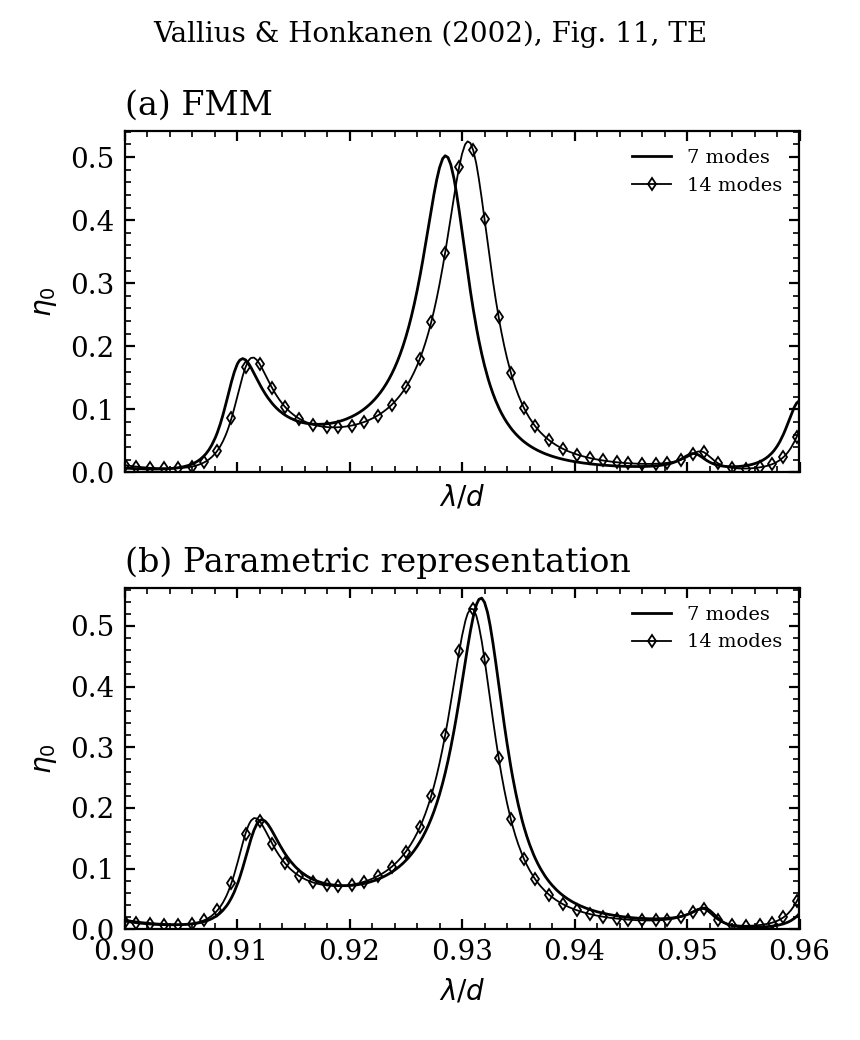

Data behind this chart, as committed beside it:
figure, method, modes, harmonics, eigen_dimension, quadrature_actual, wavelength, evaluation_wavelength, T0, T, R, A, max_boundary_condition
11, fmm, 7, 15, 15, 0, 0.9, 0.9, 0.006851, 0.0322, 0.9678, -4.510281037539698e-16, 305.4
11, fmm, 7, 15, 15, 0, 0.9002, 0.9002, 0.006606, 0.03284, 0.9672, 1.5265566588595902e-16, 305.4
11, fmm, 7, 15, 15, 0, 0.9005, 0.9005, 0.00638, 0.03354, 0.9665, 4.7878367936959876e-15, 305.4
11, fmm, 7, 15, 15, 0, 0.9008, 0.9008, 0.006174, 0.03432, 0.9657, 8.36136715420821e-15, 305.3
11, fmm, 7, 15, 15, 0, 0.901, 0.901, 0.005987, 0.03518, 0.9648, 9.01362318117549e-15, 305.3
11, fmm, 7, 15, 15, 0, 0.901, 0.901, 0.005981, 0.03521, 0.9648, -4.052314039881821e-15, 305.3
11, fmm, 7, 15, 15, 0, 0.901, 0.901, 0.005981, 0.03521, 0.9648, -8.867906409193438e-15, 305.3
11, fmm, 7, 15, 15, 0, 0.9012, 0.9012, 0.00582, 0.03612, 0.9639, -9.13852327144582e-15, 305.2
11, fmm, 7, 15, 15, 0, 0.9015, 0.9015, 0.005676, 0.03716, 0.9628, -4.9682480351975755e-15, 305.2
11, fmm, 7, 15, 15, 0, 0.9018, 0.9018, 0.005555, 0.03831, 0.9617, 9.020562075079397e-16, 305.1
11, fmm, 7, 15, 15, 0, 0.902, 0.902, 0.005459, 0.03957, 0.9604, -2.6645352591003757e-15, 305.1
11, fmm, 7, 15, 15, 0, 0.902, 0.902, 0.005454, 0.03966, 0.9603, 9.499345754448996e-15, 305.1
11, fmm, 7, 15, 15, 0, 0.9022, 0.9022, 0.005392, 0.04097, 0.959, 5.329070518200751e-15, 305.1
11, fmm, 7, 15, 15, 0, 0.9025, 0.9025, 0.005355, 0.04252, 0.9575, 1.1102230246251565e-16, 305
11, fmm, 7, 15, 15, 0, 0.9028, 0.9028, 0.005354, 0.04424, 0.9558, 3.95516952522712e-16, 305
11, fmm, 7, 15, 15, 0, 0.903, 0.903, 0.005392, 0.04615, 0.9539, 8.326672684688674e-17, 304.9
11, fmm, 7, 15, 15, 0, 0.903, 0.903, 0.005398, 0.04635, 0.9537, -3.816391647148976e-15, 304.9
11, fmm, 7, 15, 15, 0, 0.9032, 0.9032, 0.005475, 0.04827, 0.9517, 4.996003610813204e-16, 304.9
11, fmm, 7, 15, 15, 0, 0.9035, 0.9035, 0.00561, 0.05063, 0.9494, 5.093148125467906e-15, 304.8
11, fmm, 7, 15, 15, 0, 0.9038, 0.9038, 0.005806, 0.05327, 0.9467, -6.938893903907228e-17, 304.8
11, fmm, 7, 15, 15, 0, 0.904, 0.904, 0.006074, 0.05623, 0.9438, -5.8494875609937935e-15, 304.7
11, fmm, 7, 15, 15, 0, 0.904, 0.904, 0.006116, 0.05664, 0.9434, -9.228728892196614e-16, 304.7
11, fmm, 7, 15, 15, 0, 0.9042, 0.9042, 0.006427, 0.05955, 0.9405, 4.274358644806853e-15, 304.7
11, fmm, 7, 15, 15, 0, 0.9045, 0.9045, 0.006881, 0.06328, 0.9367, -1.2212453270876722e-15, 304.7
11, fmm, 7, 15, 15, 0, 0.9048, 0.9048, 0.007455, 0.06751, 0.9325, -1.8041124150158794e-15, 304.6
11, fmm, 7, 15, 15, 0, 0.905, 0.905, 0.008175, 0.0723, 0.9277, 3.9968028886505635e-15, 304.6
11, fmm, 7, 15, 15, 0, 0.905, 0.905, 0.00831, 0.07315, 0.9268, -5.1209037010835345e-15, 304.6
11, fmm, 7, 15, 15, 0, 0.9052, 0.9052, 0.00907, 0.07775, 0.9222, -5.079270337660091e-15, 304.5
11, fmm, 7, 15, 15, 0, 0.9055, 0.9055, 0.01018, 0.08397, 0.916, 8.409939411535561e-15, 304.5
11, fmm, 7, 15, 15, 0, 0.9058, 0.9058, 0.01155, 0.09111, 0.9089, -4.6074255521944e-15, 304.4
11, fmm, 7, 15, 15, 0, 0.906, 0.906, 0.01325, 0.09931, 0.9007, 1.0505485370515544e-14, 304.4
11, fmm, 7, 15, 15, 0, 0.9061, 0.9061, 0.01372, 0.1015, 0.8985, -9.200973316580985e-15, 304.4
11, fmm, 7, 15, 15, 0, 0.9062, 0.9062, 0.01534, 0.1088, 0.8912, 4.08006961549745e-15, 304.3
11, fmm, 7, 15, 15, 0, 0.9065, 0.9065, 0.01793, 0.1198, 0.8802, 2.4702462297909733e-15, 304.3
11, fmm, 7, 15, 15, 0, 0.9068, 0.9068, 0.02112, 0.1325, 0.8675, 1.201816424156732e-14, 304.3
11, fmm, 7, 15, 15, 0, 0.907, 0.907, 0.02506, 0.1473, 0.8527, -1.3877787807814457e-15, 304.2
11, fmm, 7, 15, 15, 0, 0.9071, 0.9071, 0.02631, 0.1518, 0.8482, -1.0547118733938987e-15, 304.2
11, fmm, 7, 15, 15, 0, 0.9073, 0.9073, 0.02994, 0.1646, 0.8354, 4.3298697960381105e-15, 304.2
11, fmm, 7, 15, 15, 0, 0.9075, 0.9075, 0.03596, 0.1847, 0.8153, 2.55351295663786e-15, 304.1
11, fmm, 7, 15, 15, 0, 0.9078, 0.9078, 0.04337, 0.208, 0.792, 6.8833827526759706e-15, 304.1
11, fmm, 7, 15, 15, 0, 0.908, 0.908, 0.05243, 0.2347, 0.7653, 1.637578961322106e-14, 304
11, fmm, 7, 15, 15, 0, 0.9081, 0.9081, 0.05558, 0.2437, 0.7563, -1.8263168755083825e-14, 304
11, fmm, 7, 15, 15, 0, 0.9083, 0.9083, 0.06338, 0.2651, 0.7349, -4.6074255521944e-15, 304
11, fmm, 7, 15, 15, 0, 0.9085, 0.9085, 0.0764, 0.2987, 0.7013, -1.7208456881689926e-14, 303.9
11, fmm, 7, 15, 15, 0, 0.9088, 0.9088, 0.09149, 0.3347, 0.6653, 7.549516567451064e-15, 303.9
11, fmm, 7, 15, 15, 0, 0.909, 0.909, 0.1083, 0.3713, 0.6287, -5.218048215738236e-15, 303.8
11, fmm, 7, 15, 15, 0, 0.9091, 0.9091, 0.1143, 0.3834, 0.6166, -4.3298697960381105e-15, 303.8
11, fmm, 7, 15, 15, 0, 0.9093, 0.9093, 0.1261, 0.4056, 0.5944, -1.609823385706477e-15, 303.8
11, fmm, 7, 15, 15, 0, 0.9095, 0.9095, 0.1435, 0.434, 0.566, 2.55351295663786e-15, 303.7
11, fmm, 7, 15, 15, 0, 0.9098, 0.9098, 0.159, 0.4528, 0.5472, 2.7755575615628914e-16, 303.7
11, fmm, 7, 15, 15, 0, 0.91, 0.91, 0.1709, 0.4592, 0.5408, -3.397282455352979e-14, 371
11, fmm, 7, 15, 15, 0, 0.9101, 0.9101, 0.1742, 0.4582, 0.5418, -6.217248937900877e-15, 303.6
11, fmm, 7, 15, 15, 0, 0.9103, 0.9103, 0.1781, 0.4526, 0.5474, -1.7430501486614958e-14, 308
11, fmm, 7, 15, 15, 0, 0.9105, 0.9105, 0.1805, 0.4344, 0.5656, 4.085620730620576e-14, 306.9
11, fmm, 7, 15, 15, 0, 0.9108, 0.9108, 0.1785, 0.4079, 0.5921, 7.105427357601002e-15, 306.1
11, fmm, 7, 15, 15, 0, 0.911, 0.911, 0.1733, 0.3766, 0.6234, 4.6629367034256575e-15, 305.3
11, fmm, 7, 15, 15, 0, 0.9111, 0.9111, 0.1705, 0.3633, 0.6367, -1.3433698597964394e-14, 305
11, fmm, 7, 15, 15, 0, 0.9113, 0.9113, 0.1659, 0.3438, 0.6562, 8.881784197001252e-15, 304.6
11, fmm, 7, 15, 15, 0, 0.9115, 0.9115, 0.1575, 0.3118, 0.6882, 6.106226635438361e-15, 303.9
11, fmm, 7, 15, 15, 0, 0.9118, 0.9118, 0.1487, 0.2819, 0.7181, 1.1102230246251565e-15, 303.3
... 1,176 more rows
